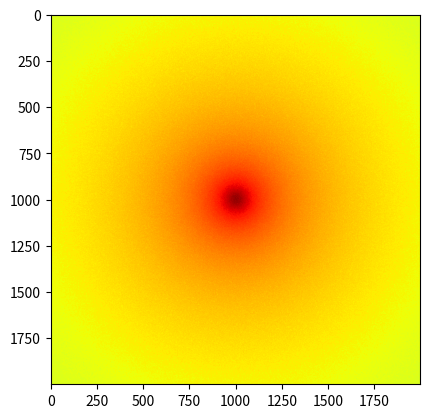
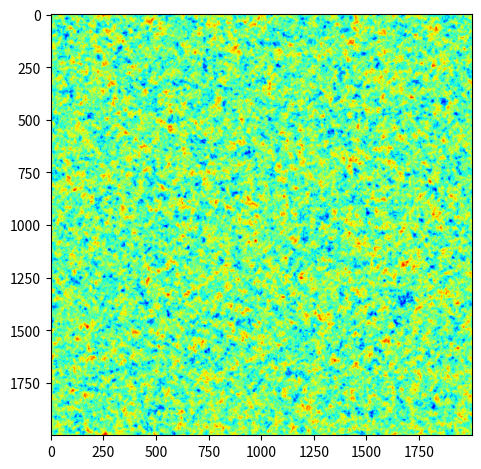

The matplotlib source for these figures, in order:
import numpy as np
import matplotlib.pyplot as plt
from matplotlib.colors import LogNorm
# =================== 01. random phase =================
ran_phase = np.random.uniform(low=-np.pi, high=np.pi, size=(2000,2000))
j= complex(0,1)
Phase_array = np.exp(j*ran_phase)

# =================== 02. frequency =================

f1 = np.linspace(0,1000,1001,endpoint=True)
f2 = np.linspace(1,999,999,endpoint=True)
f = np.append(f1,f2[::-1])

f_x, f_y = np.meshgrid(f,f)
f_array = f_x**2 + f_y**2
# print(f2[::-1])
# print(f)

# =========== 03. power spectrum array =================
L_0 = 25
L = 1000
r_0 = 0.2
powerspec_array1 = (f_array + (L/L_0)**2)**(-11/12)
# powerspec_array2 = (f_array + (1/L_0)**2)**(-11/6)

# =========== 04. IFT and real image =================
image_array1 = np.sqrt(2) * np.sqrt(0.023) * (L/r_0)**(5/6) * np.fft.ifft2(powerspec_array1*Phase_array)
U = np.fft.fftshift(np.fft.fft2(image_array1.real))
I1 = abs(U) ** 2
plt.figure(1)
plt.imshow(I1,cmap='jet',norm=LogNorm())
plt.figure(2)
plt.imshow(image_array1.real,cmap='jet')
plt.tight_layout()
plt.show()

# image_array2 = np.fft.ifft2(powerspec_array1*Phase_array*np.sqrt(0.023) * (2000)**(5/6))
# image_array3 = 0.023 * (1/r_0)**(5/3) * (np.fft.ifft2(powerspec_array2*Phase_array))
# image1 = image_array1.real
# print(np.max(image1),np.min(image1))
# image2 = image_array2.imag
# image3 = image_array3.imag
# # print(image)
# plt.figure(1)
# plt.imshow(image1,cmap='jet')
# plt.figure(2)
# plt.imshow(image2,cmap='jet')
# plt.figure(3)
# plt.imshow(image3,cmap='jet',interpolation='spline16')
# plt.show()